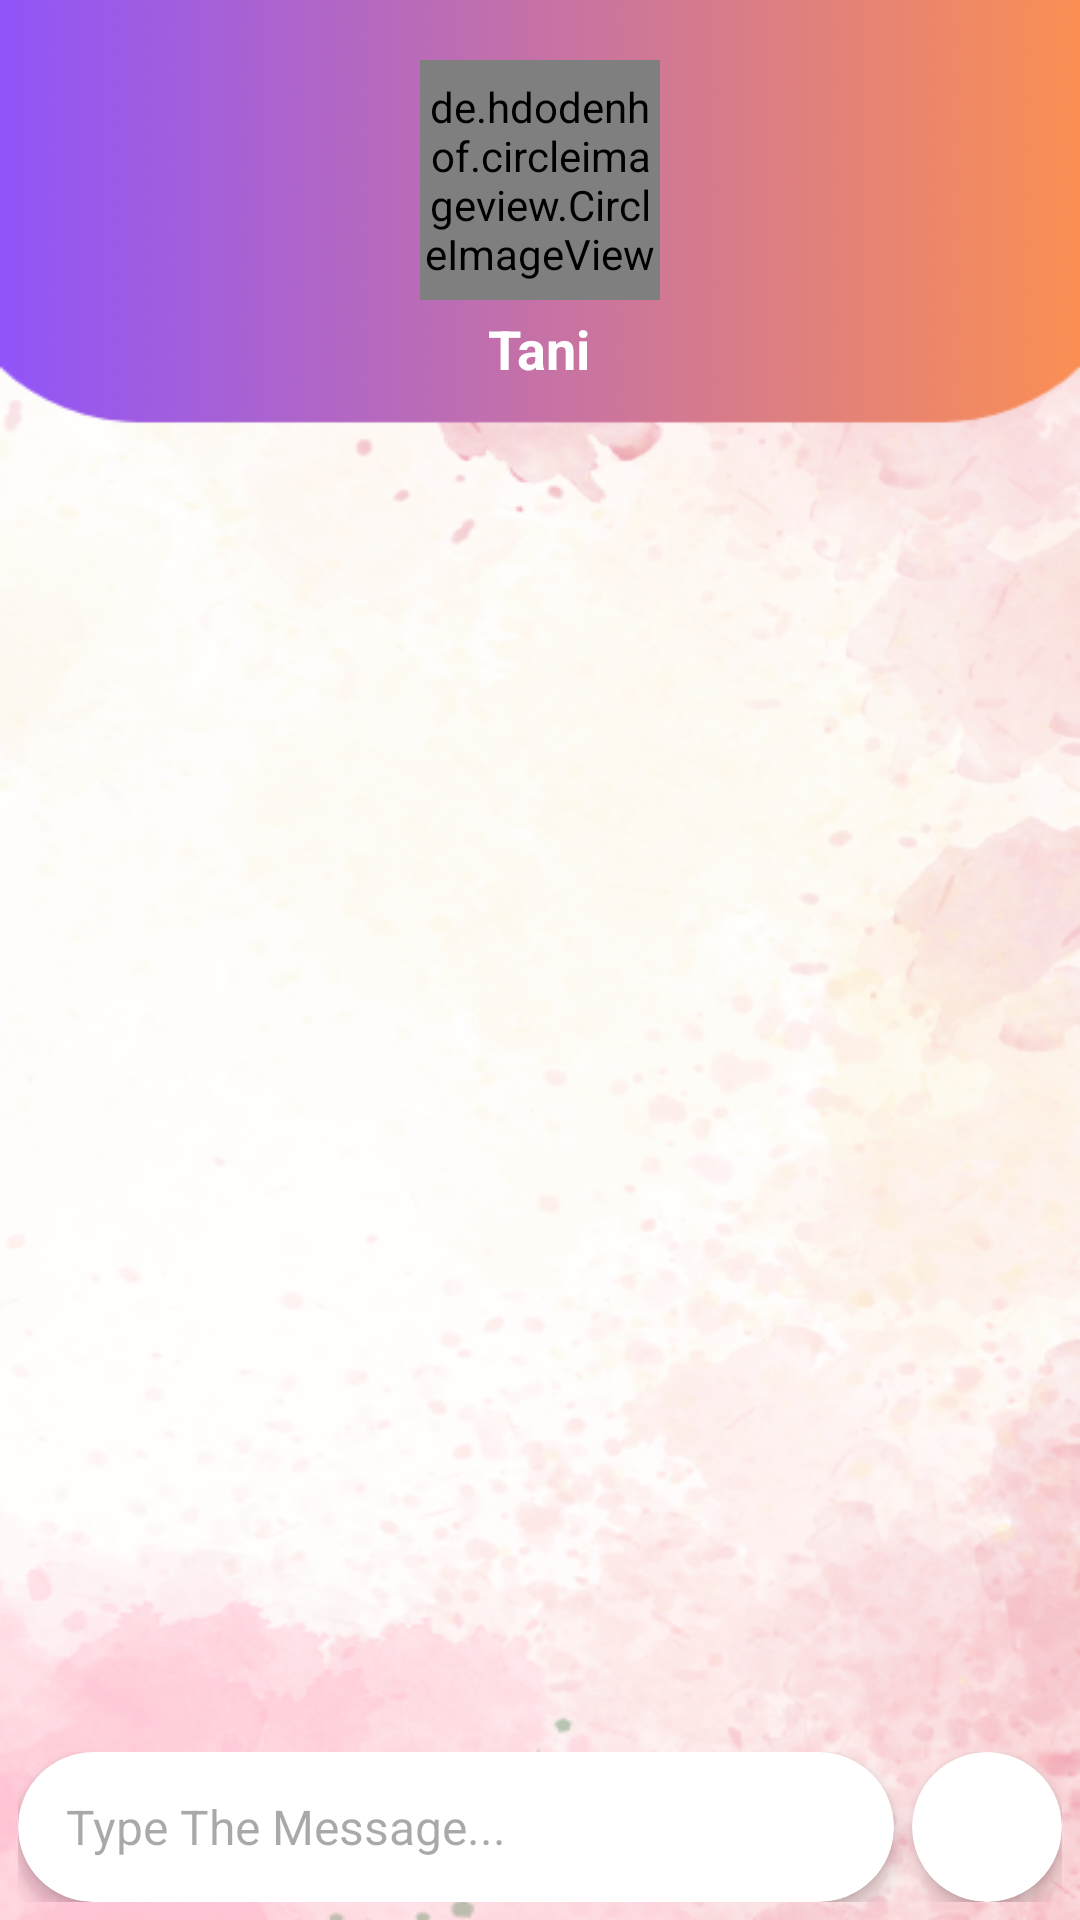

Here is an Android app screen rendered from its layout file. Give the layout XML and the strings, colors and styles it references.
<!-- AndroidManifest.xml: application theme Theme.SoulMessenger -->
<!-- res/layout/activity_chat_win.xml -->
<?xml version="1.0" encoding="utf-8"?>
<RelativeLayout xmlns:android="http://schemas.android.com/apk/res/android"
    xmlns:app="http://schemas.android.com/apk/res-auto"
    xmlns:tools="http://schemas.android.com/tools"
    android:layout_width="match_parent"
    android:layout_height="match_parent"
    android:fitsSystemWindows="true"
    android:background="@drawable/chatdegien"
    tools:context=".chatWin">

    <LinearLayout
        android:id="@+id/ll1"
        android:layout_width="match_parent"
        android:layout_height="wrap_content"
        android:layout_alignParentTop="true"
        android:gravity="center"
        android:paddingTop="20dp"
        android:paddingBottom="15dp"
        android:orientation="vertical">

        <de.hdodenhof.circleimageview.CircleImageView
            android:id="@+id/profileimgg"
            android:layout_width="80dp"
            android:layout_height="80dp"
            android:src="@drawable/avtar_dp" />

        <TextView
            android:id="@+id/recivername"
            android:layout_width="wrap_content"
            android:layout_height="wrap_content"
            android:layout_marginTop="4dp"
            android:text="Tani"
            android:textColor="@color/white"
            android:textSize="18sp"
            android:textStyle="bold" />
    </LinearLayout>

    <LinearLayout
        android:id="@+id/bottomBar"
        android:layout_width="match_parent"
        android:layout_height="wrap_content"
        android:layout_alignParentBottom="true"
        android:background="@android:color/transparent"
        android:orientation="horizontal"
        android:padding="6dp">

        <androidx.cardview.widget.CardView
            android:layout_width="0dp"
            android:layout_height="50dp"
            android:layout_weight="1"
            app:cardCornerRadius="30dp"
            app:cardElevation="4dp">

            <EditText
                android:id="@+id/textmsg"
                android:layout_width="match_parent"
                android:layout_height="match_parent"
                android:background="@null"
                android:hint="Type The Message..."
                android:imeOptions="actionSend"
                android:inputType="textMultiLine"
                android:maxLines="4"
                android:paddingStart="16dp"
                android:paddingEnd="16dp"
                android:textSize="16sp" />
        </androidx.cardview.widget.CardView>

        <androidx.cardview.widget.CardView
            android:layout_width="50dp"
            android:layout_height="50dp"
            android:layout_marginStart="6dp"
            app:cardCornerRadius="30dp"
            app:cardElevation="4dp">

            <ImageView
                android:id="@+id/sendbtn"
                android:layout_width="match_parent"
                android:layout_height="match_parent"
                android:padding="12dp"
                android:src="@drawable/sendbut"/>
        </androidx.cardview.widget.CardView>
    </LinearLayout>

    <androidx.recyclerview.widget.RecyclerView
        android:id="@+id/msgadpter"
        android:layout_width="match_parent"
        android:layout_height="match_parent"
        android:layout_above="@id/bottomBar"
        android:layout_below="@id/ll1"
        android:clipToPadding="false"
        android:padding="13dp" />

</RelativeLayout>
<!-- resources referenced by this layout -->
<resources>
  <!-- drawable chatdegien: png bitmap (drawable-xhdpi, 239099 bytes) -->
  <style name="Theme.SoulMessenger" parent="Base.Theme.SoulMessenger" />
  <style name="Base.Theme.SoulMessenger" parent="Theme.Material3.DayNight.NoActionBar">
      </style>
  <!-- not gathered from this repository: default colours our renderer supplied (Android Studio template values) -->
  <color name="white">#FFFFFFFF</color>
</resources>
